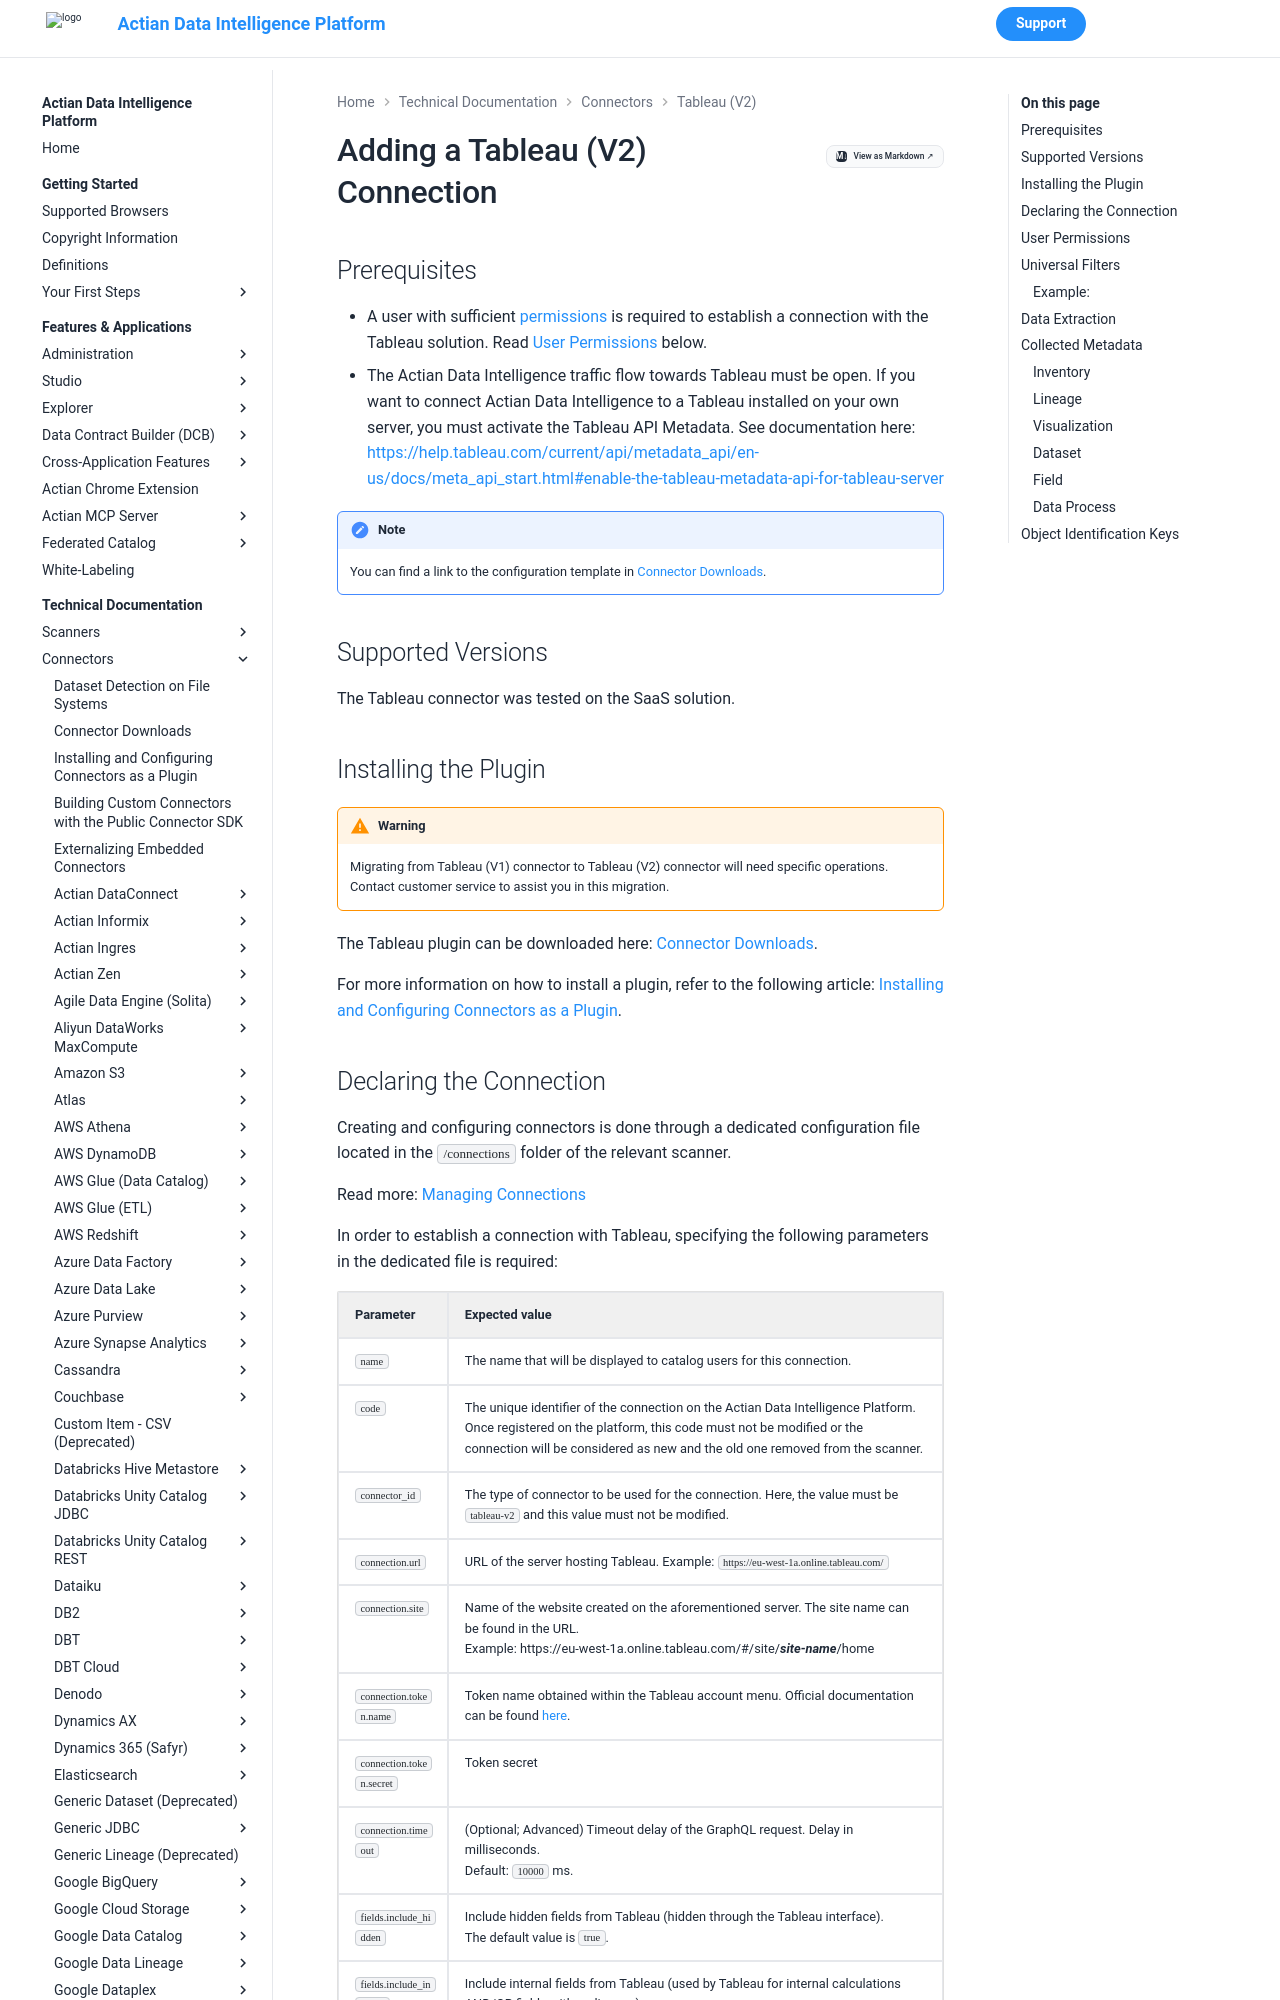

repository: ActianCorp/zeenea-platform-docs · page: latest/technical-documentation/connectors/tableau-v2/tableau-v2.html · generator: mkdocs

# Adding a Tableau (V2) Connection

## Prerequisites

* A user with sufficient [permissions](#user-permissions) is required to establish a connection with the Tableau solution. Read [User Permissions](#user-permissions) below.
* The Actian Data Intelligence traffic flow towards Tableau must be open. If you want to connect Actian Data Intelligence to a Tableau installed on your own server, you must activate the Tableau API Metadata. See documentation here: [https://help.tableau.com/current/api/metadata_api/en-us/docs/meta_api_start.html#enable-the-tableau-metadata-api-for-tableau-server](https://help.tableau.com/current/api/metadata_api/en-us/docs/meta_api_start.html#enable-the-tableau-metadata-api-for-tableau-server)

!!! note
    You can find a link to the configuration template in [Connector Downloads](../connectors-list.md).


## Supported Versions

The Tableau connector was tested on the SaaS solution. 

## Installing the Plugin

!!! warning
    Migrating from Tableau (V1) connector to Tableau (V2) connector will need specific operations. Contact customer service to assist you in this migration.


The Tableau plugin can be downloaded here: [Connector Downloads](../connectors-list.md).

For more information on how to install a plugin, refer to the following article: [Installing and Configuring Connectors as a Plugin](../connectors-install-as-plugin.md).
